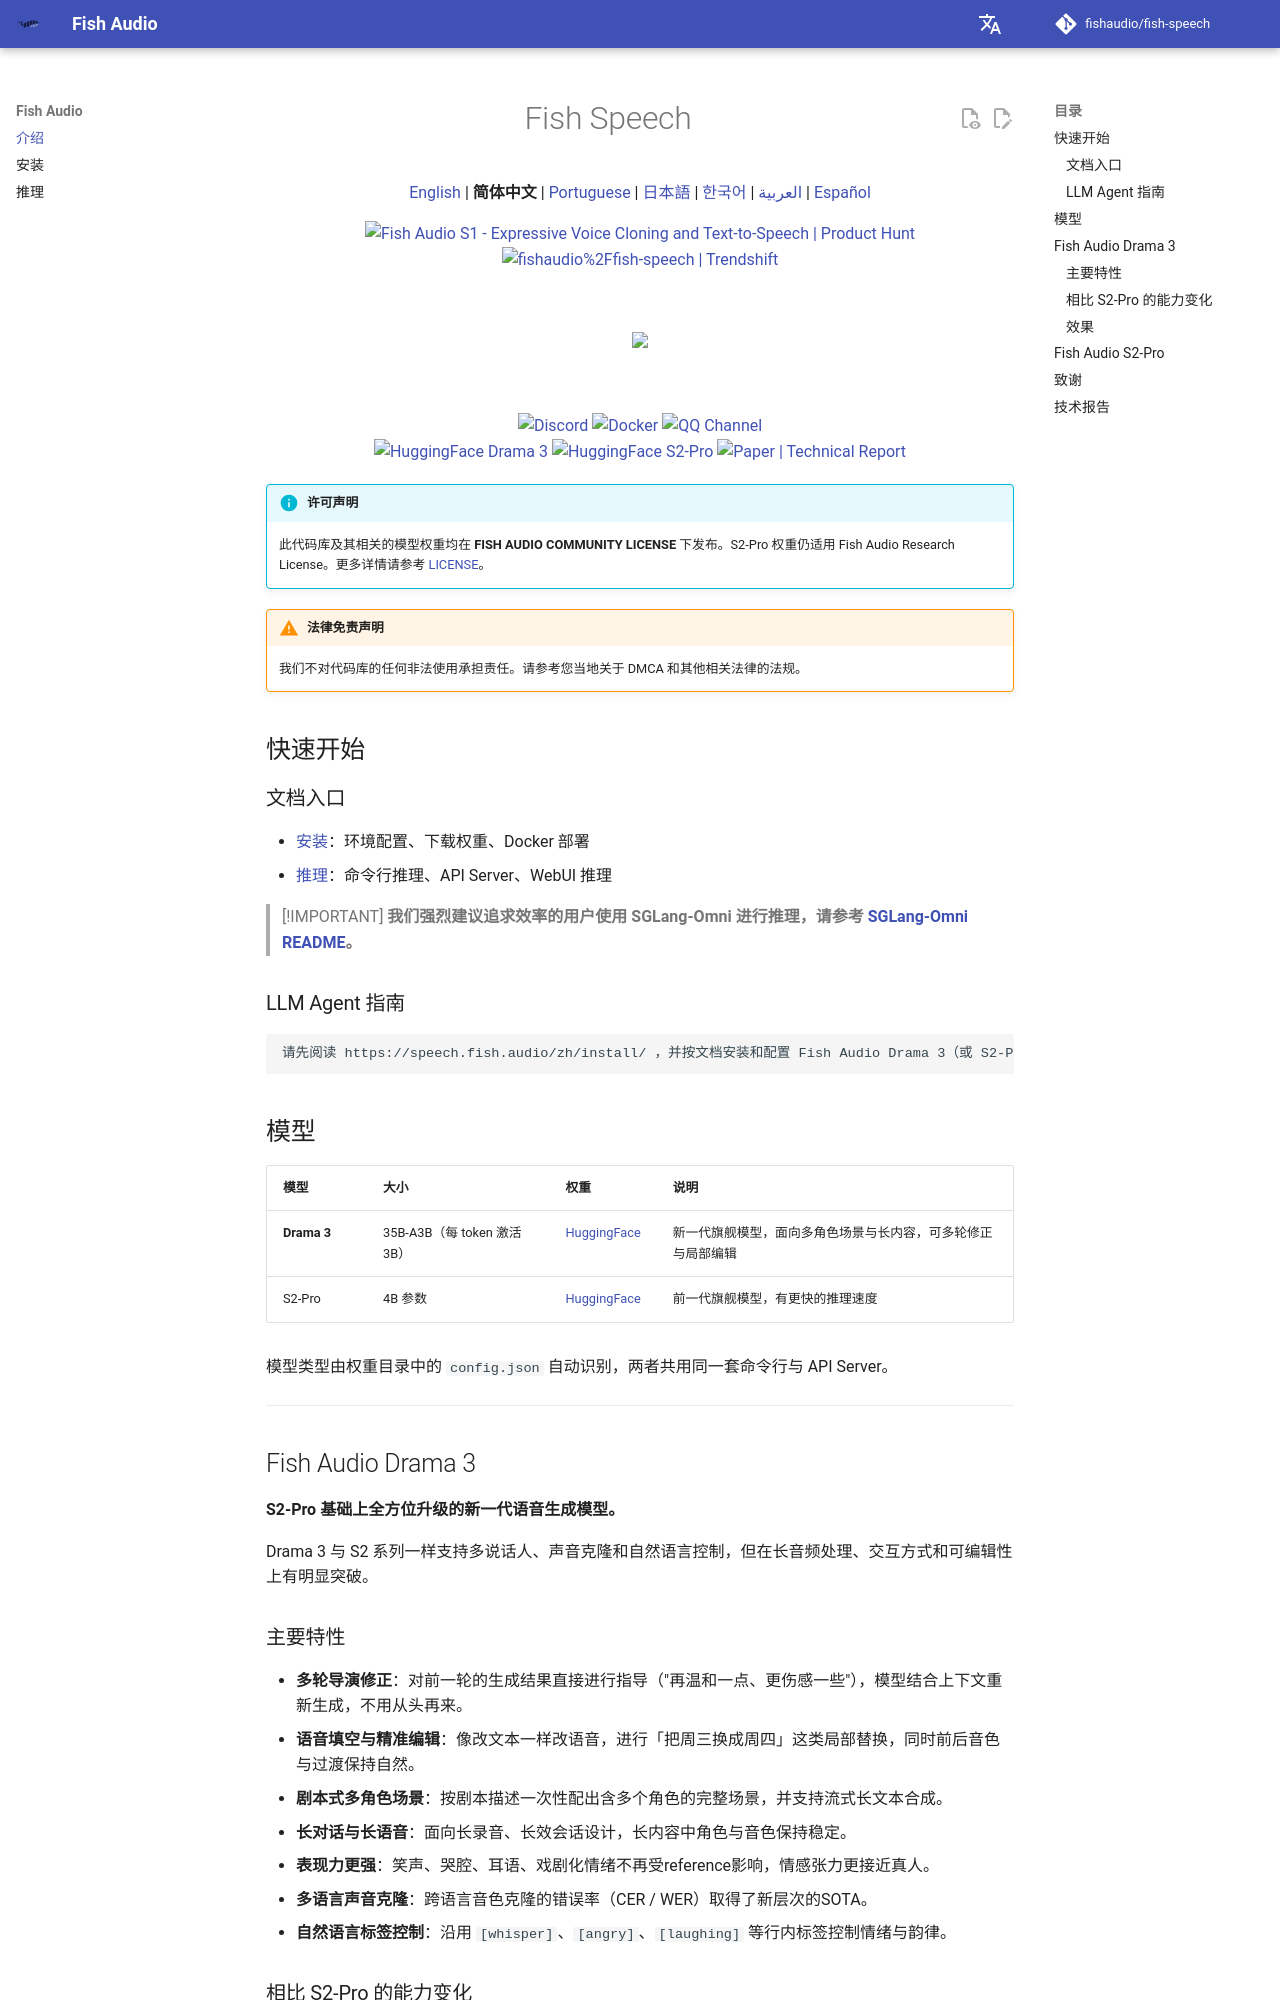

repository: wangshaojie1995/fish-speech · page: zh/index.html · generator: mkdocs

<div align="center">
<h1>Fish Speech</h1>

<p><a href="../en/">English</a> | <strong>简体中文</strong> | <a href="../pt/">Portuguese</a> | <a href="../ja/">日本語</a> | <a href="../ko/">한국어</a> | <a href="../ar/">العربية</a> | <a href="../es/">Español</a></p>

<a href="https://www.producthunt.com/products/fish-speech?embed=true&utm_source=badge-top-post-badge&utm_medium=badge&utm_source=badge-fish&#0045;audio&#0045;s1" target="_blank"><img src="https://api.producthunt.com/widgets/embed-image/v1/top-post-badge.svg?post_id=1023740&theme=light&period=daily&t=1761164814710" alt="Fish&#0032;Audio&#0032;S1 - Expressive&#0032;Voice&#0032;Cloning&#0032;and&#0032;Text&#0045;to&#0045;Speech | Product Hunt" style="width: 250px; height: 54px;" width="250" height="54" /></a>
<a href="https://trendshift.io/repositories/7014" target="_blank">
    <img src="https://trendshift.io/api/badge/repositories/7014" alt="fishaudio%2Ffish-speech | Trendshift" style="width: 250px; height: 55px;" width="250" height="55"/>
</a>
</div>

<br>

<div align="center">
    <img src="https://count.getloli.com/get/@fish-speech?theme=asoul" /><br>
</div>

<br>

<div align="center">
    <a target="_blank" href="https://discord.gg/Es5qTB9BcN">
        <img alt="Discord" src="https://img.shields.io/discord/1214047546020728892?color=%23738ADB&label=Discord&logo=discord&logoColor=white&style=flat-square"/>
    </a>
    <a target="_blank" href="https://hub.docker.com/r/fishaudio/fish-speech">
        <img alt="Docker" src="https://img.shields.io/docker/pulls/fishaudio/fish-speech?style=flat-square&logo=docker"/>
    </a>
    <a target="_blank" href="https://pd.qq.com/s/bwxia254o">
      <img alt="QQ Channel" src="https://img.shields.io/badge/QQ-blue?logo=tencentqq">
    </a>
</div>

<div align="center">
    <a target="_blank" href="https://huggingface.co/fishaudio/drama-3">
        <img alt="HuggingFace Drama 3" src="https://img.shields.io/badge/🤗%20-Drama%203-orange"/>
    </a>
    <a target="_blank" href="https://huggingface.co/fishaudio/s2-pro">
        <img alt="HuggingFace S2-Pro" src="https://img.shields.io/badge/🤗%20-S2--Pro-orange"/>
    </a>
    <a target="_blank" href="https://arxiv.org/abs/2610.18010">
        <img alt="Paper | Technical Report" src="https://img.shields.io/badge/Paper-Technical_Report-b31b1b?style=flat-square"/>
    </a>
</div>

!!! info "许可声明"
    此代码库及其相关的模型权重均在 **FISH AUDIO COMMUNITY LICENSE** 下发布。S2-Pro 权重仍适用 Fish Audio Research License。更多详情请参考 [LICENSE](https://github.com/fishaudio/fish-speech/blob/main/LICENSE)。

!!! warning "法律免责声明"
    我们不对代码库的任何非法使用承担责任。请参考您当地关于 DMCA 和其他相关法律的法规。

## 快速开始

### 文档入口

- [安装](https://speech.fish.audio/zh/install/)：环境配置、下载权重、Docker 部署
- [推理](https://speech.fish.audio/zh/inference/)：命令行推理、API Server、WebUI 推理

> [!IMPORTANT]
> **我们强烈建议追求效率的用户使用 SGLang-Omni 进行推理，请参考 [SGLang-Omni README](https://github.com/sgl-project/sglang-omni/blob/main/sglang_omni/models/fishaudio_drama_3/README.md)。**

### LLM Agent 指南

```
请先阅读 https://speech.fish.audio/zh/install/ ，并按文档安装和配置 Fish Audio Drama 3（或 S2-Pro）。
```

## 模型

| 模型 | 大小 | 权重 | 说明 |
|------|------|------|------|
| **Drama 3** | 35B-A3B（每 token 激活 3B） | [HuggingFace](https://huggingface.co/fishaudio/drama-3) | 新一代旗舰模型，面向多角色场景与长内容，可多轮修正与局部编辑 |
| S2-Pro | 4B 参数 | [HuggingFace](https://huggingface.co/fishaudio/s2-pro) | 前一代旗舰模型，有更快的推理速度 |

模型类型由权重目录中的 `config.json` 自动识别，两者共用同一套命令行与 API Server。

---

## Fish Audio Drama 3

**S2-Pro 基础上全方位升级的新一代语音生成模型。**

Drama 3 与 S2 系列一样支持多说话人、声音克隆和自然语言控制，但在长音频处理、交互方式和可编辑性上有明显突破。
